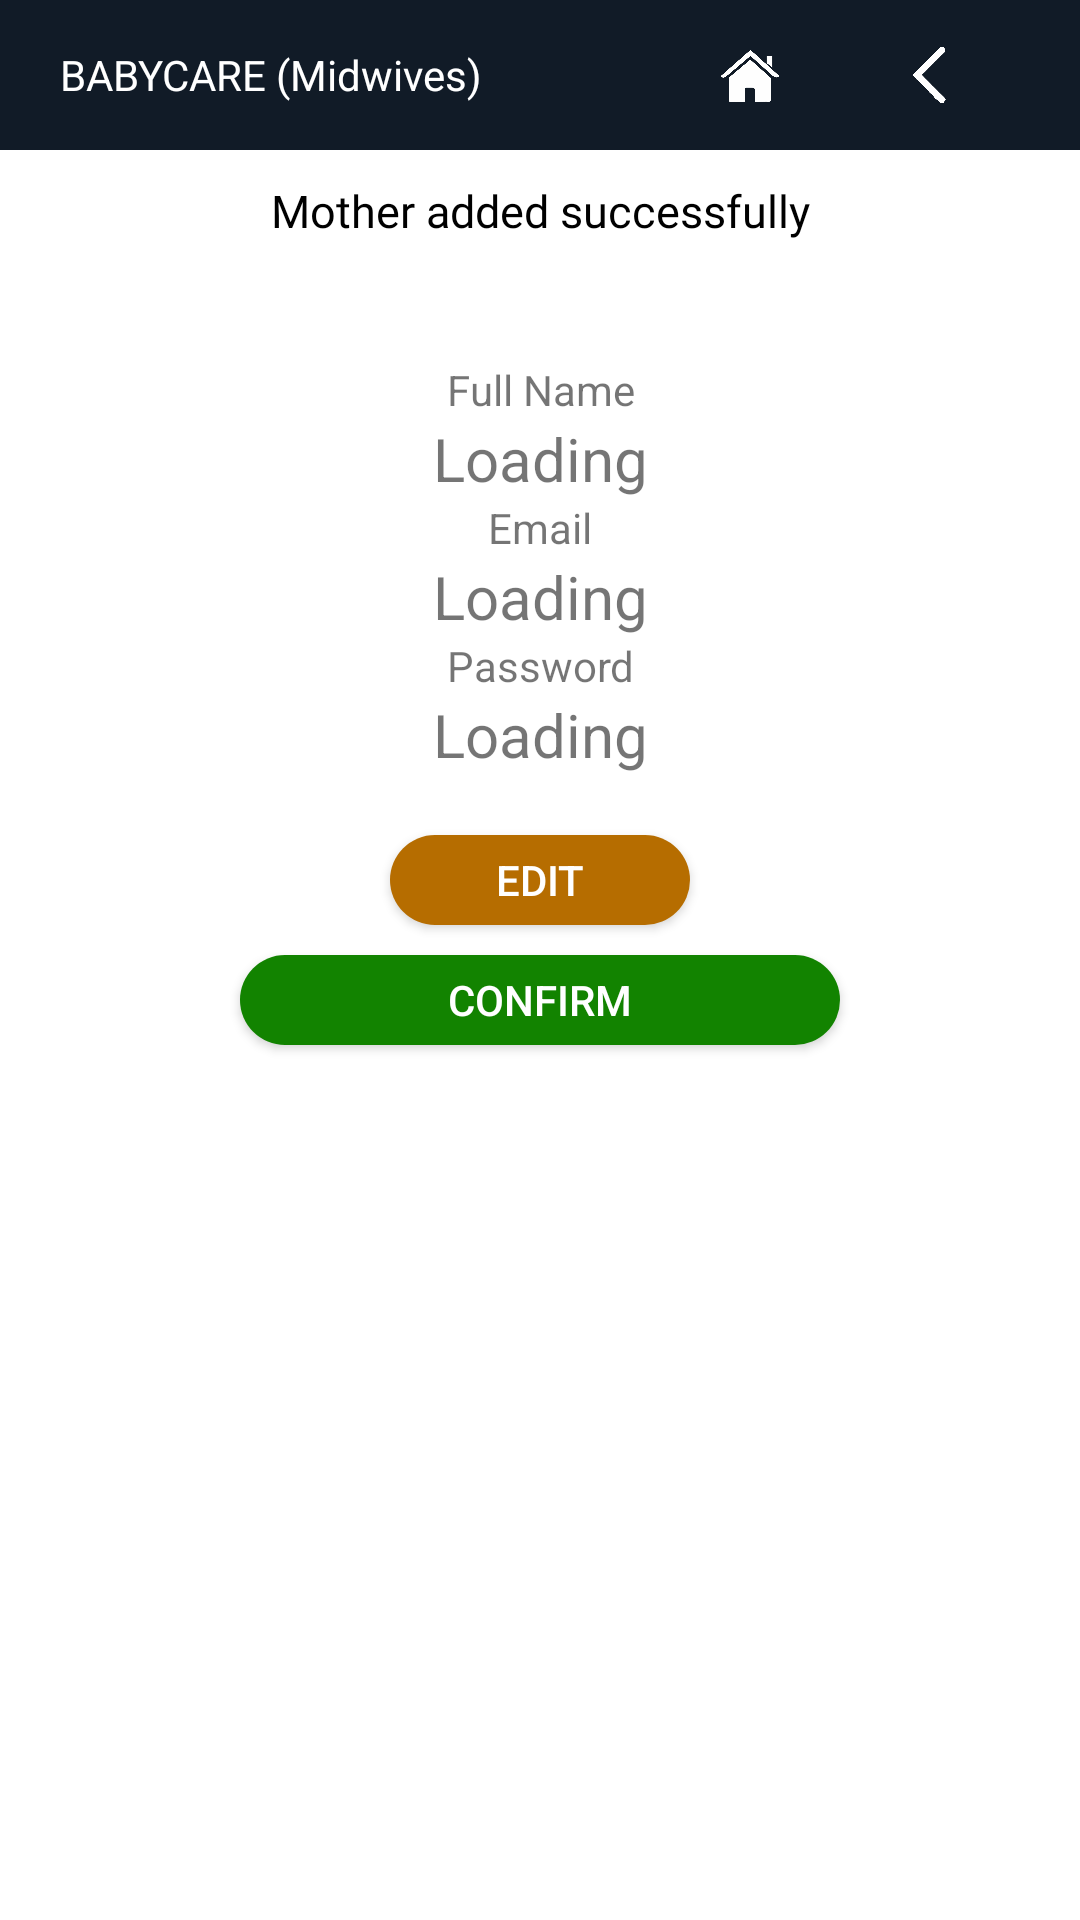

Android layout source for this screen:
<!-- AndroidManifest.xml: application theme Theme.Midwivesapp -->
<!-- res/layout/activity_add_mother_confirmation.xml -->
<?xml version="1.0" encoding="utf-8"?>
<ScrollView xmlns:android="http://schemas.android.com/apk/res/android"
    xmlns:app="http://schemas.android.com/apk/res-auto"
    xmlns:tools="http://schemas.android.com/tools"
    android:layout_width="match_parent"
    android:layout_height="match_parent"
    tools:context=".AddMotherConfirmation">

    <LinearLayout
        android:layout_width="match_parent"
        android:layout_height="match_parent"
        android:orientation="vertical">

        <LinearLayout
            android:layout_width="match_parent"
            android:layout_height="match_parent"
            android:orientation="horizontal"
            android:background="@color/mainDark"
            android:padding="10dp"
            android:gravity="center"
            >
            <TextView
                android:id="@+id/textView6"
                android:layout_width="200dp"
                android:layout_height="wrap_content"
                android:text="BABYCARE (Midwives)"
                android:textColor="@color/white" />

            <LinearLayout
                android:layout_width="wrap_content"
                android:layout_height="wrap_content"
                android:orientation="horizontal">

                <ImageButton
                    android:id="@+id/btnHome"
                    android:layout_width="20dp"
                    android:layout_height="30dp"
                    android:layout_marginHorizontal="20dp"
                    android:background="@color/mainDark"
                    android:scaleType="fitCenter"
                    android:src="@drawable/home"
                    tools:layout_editor_absoluteX="10dp"
                    tools:layout_editor_absoluteY="61dp" />

                <ImageButton
                    android:id="@+id/back"
                    android:layout_width="20dp"
                    android:background="@color/mainDark"
                    android:layout_height="30dp"
                    android:layout_marginHorizontal="20dp"
                    android:scaleType="fitCenter"
                    android:src="@drawable/back"
                    tools:layout_editor_absoluteX="10dp"
                    tools:layout_editor_absoluteY="61dp" />
            </LinearLayout>

        </LinearLayout>


        <TextView
            android:id="@+id/motherAddingStatus"
            android:layout_width="match_parent"
            android:layout_height="wrap_content"
            android:layout_marginVertical="10dp"
            android:fontFamily="@font/robotoregular"
            android:text="Mother added successfully"
            android:textAlignment="center"
            android:textColor="@color/black"
            android:textSize="15dp"
            app:layout_constraintTop_toBottomOf="@+id/linearLayout4"
            tools:layout_editor_absoluteX="20dp" />

        <LinearLayout
            android:layout_width="match_parent"
            android:layout_height="wrap_content"
            android:orientation="vertical"
            app:layout_constraintBottom_toBottomOf="parent"
            app:layout_constraintTop_toBottomOf="@+id/motherAddingStatus"
            tools:layout_editor_absoluteX="20dp"
            android:padding="30dp">

            <TextView
                android:id="@+id/txt15"
                android:layout_width="match_parent"
                android:layout_height="wrap_content"
                android:text="Full Name"
                android:textAlignment="center"/>

            <TextView
                android:id="@+id/txtMotherFullName"
                android:layout_width="match_parent"
                android:layout_height="wrap_content"
                android:text="Loading"
                android:textAlignment="center"
                android:textSize="20dp"/>

            <TextView
                android:id="@+id/textView19"
                android:layout_width="match_parent"
                android:layout_height="wrap_content"
                android:text="Email"
                android:textAlignment="center"/>

            <TextView
                android:id="@+id/txtMotherEmail"
                android:layout_width="match_parent"
                android:layout_height="wrap_content"
                android:text="Loading"
                android:textAlignment="center"
                android:textSize="20dp"/>

            <TextView
                android:id="@+id/txt16"
                android:layout_width="match_parent"
                android:layout_height="wrap_content"
                android:text="Password"
                android:textAlignment="center"/>

            <TextView
                android:id="@+id/txtMotherPassword"
                android:layout_width="match_parent"
                android:layout_height="wrap_content"
                android:text="Loading"
                android:textAlignment="center"
                android:textSize="20dp"
                android:layout_marginBottom="20dp"/>

            <androidx.appcompat.widget.AppCompatButton
                android:id="@+id/btnAddMotherCancel"
                android:layout_width="100dp"
                android:layout_height="30dp"
                android:text="Edit"
                android:background="@drawable/editbutton"
                android:textColor="@color/white"
                android:layout_gravity="center"/>

            <androidx.appcompat.widget.AppCompatButton
                android:id="@+id/btnAddMotherConfirm"
                android:layout_width="200dp"
                android:layout_height="30dp"
                android:text="Confirm"
                android:background="@drawable/addbutton"
                android:textColor="@color/white"
                android:layout_marginVertical="10dp"
                android:layout_gravity="center"/>

        </LinearLayout>

    </LinearLayout>


</ScrollView>
<!-- resources referenced by this layout -->
<resources>
  <color name="black">#FF000000</color>
  <color name="mainDark">#111B27</color>
  <color name="white">#FFFFFFFF</color>
  <!-- drawable addbutton (drawable) -->
  <?xml version="1.0" encoding="utf-8"?>
  <shape xmlns:android="http://schemas.android.com/apk/res/android">
      <solid android:color="@color/addMotherBackground"/>
      <corners android:radius="20dp"/>
  </shape>
  <!-- drawable back: png bitmap (drawable, 21576 bytes) -->
  <!-- drawable editbutton (drawable) -->
  <?xml version="1.0" encoding="utf-8"?>
  <shape xmlns:android="http://schemas.android.com/apk/res/android">
      <solid android:color="@color/editButton"/>
      <corners android:radius="20dp"/>
  </shape>
  <!-- drawable home: png bitmap (drawable, 27048 bytes) -->
  <style name="Theme.Midwivesapp" parent="Theme.MaterialComponents.DayNight.NoActionBar">
          
          <item name="colorPrimary">@color/black</item>
          <item name="colorPrimaryVariant">@color/black</item>
          <item name="colorOnPrimary">@color/white</item>
          
          <item name="colorSecondary">@color/teal_200</item>
          <item name="colorSecondaryVariant">@color/teal_700</item>
          <item name="colorOnSecondary">@color/black</item>
          
          <item name="android:statusBarColor" tools:targetApi="l">?attr/colorPrimaryVariant</item>
          
      </style>
  <color name="addMotherBackground">#128300</color>
  <color name="editButton">#B66D00</color>
  <color name="teal_200">#FF03DAC5</color>
  <color name="teal_700">#FF018786</color>
</resources>
